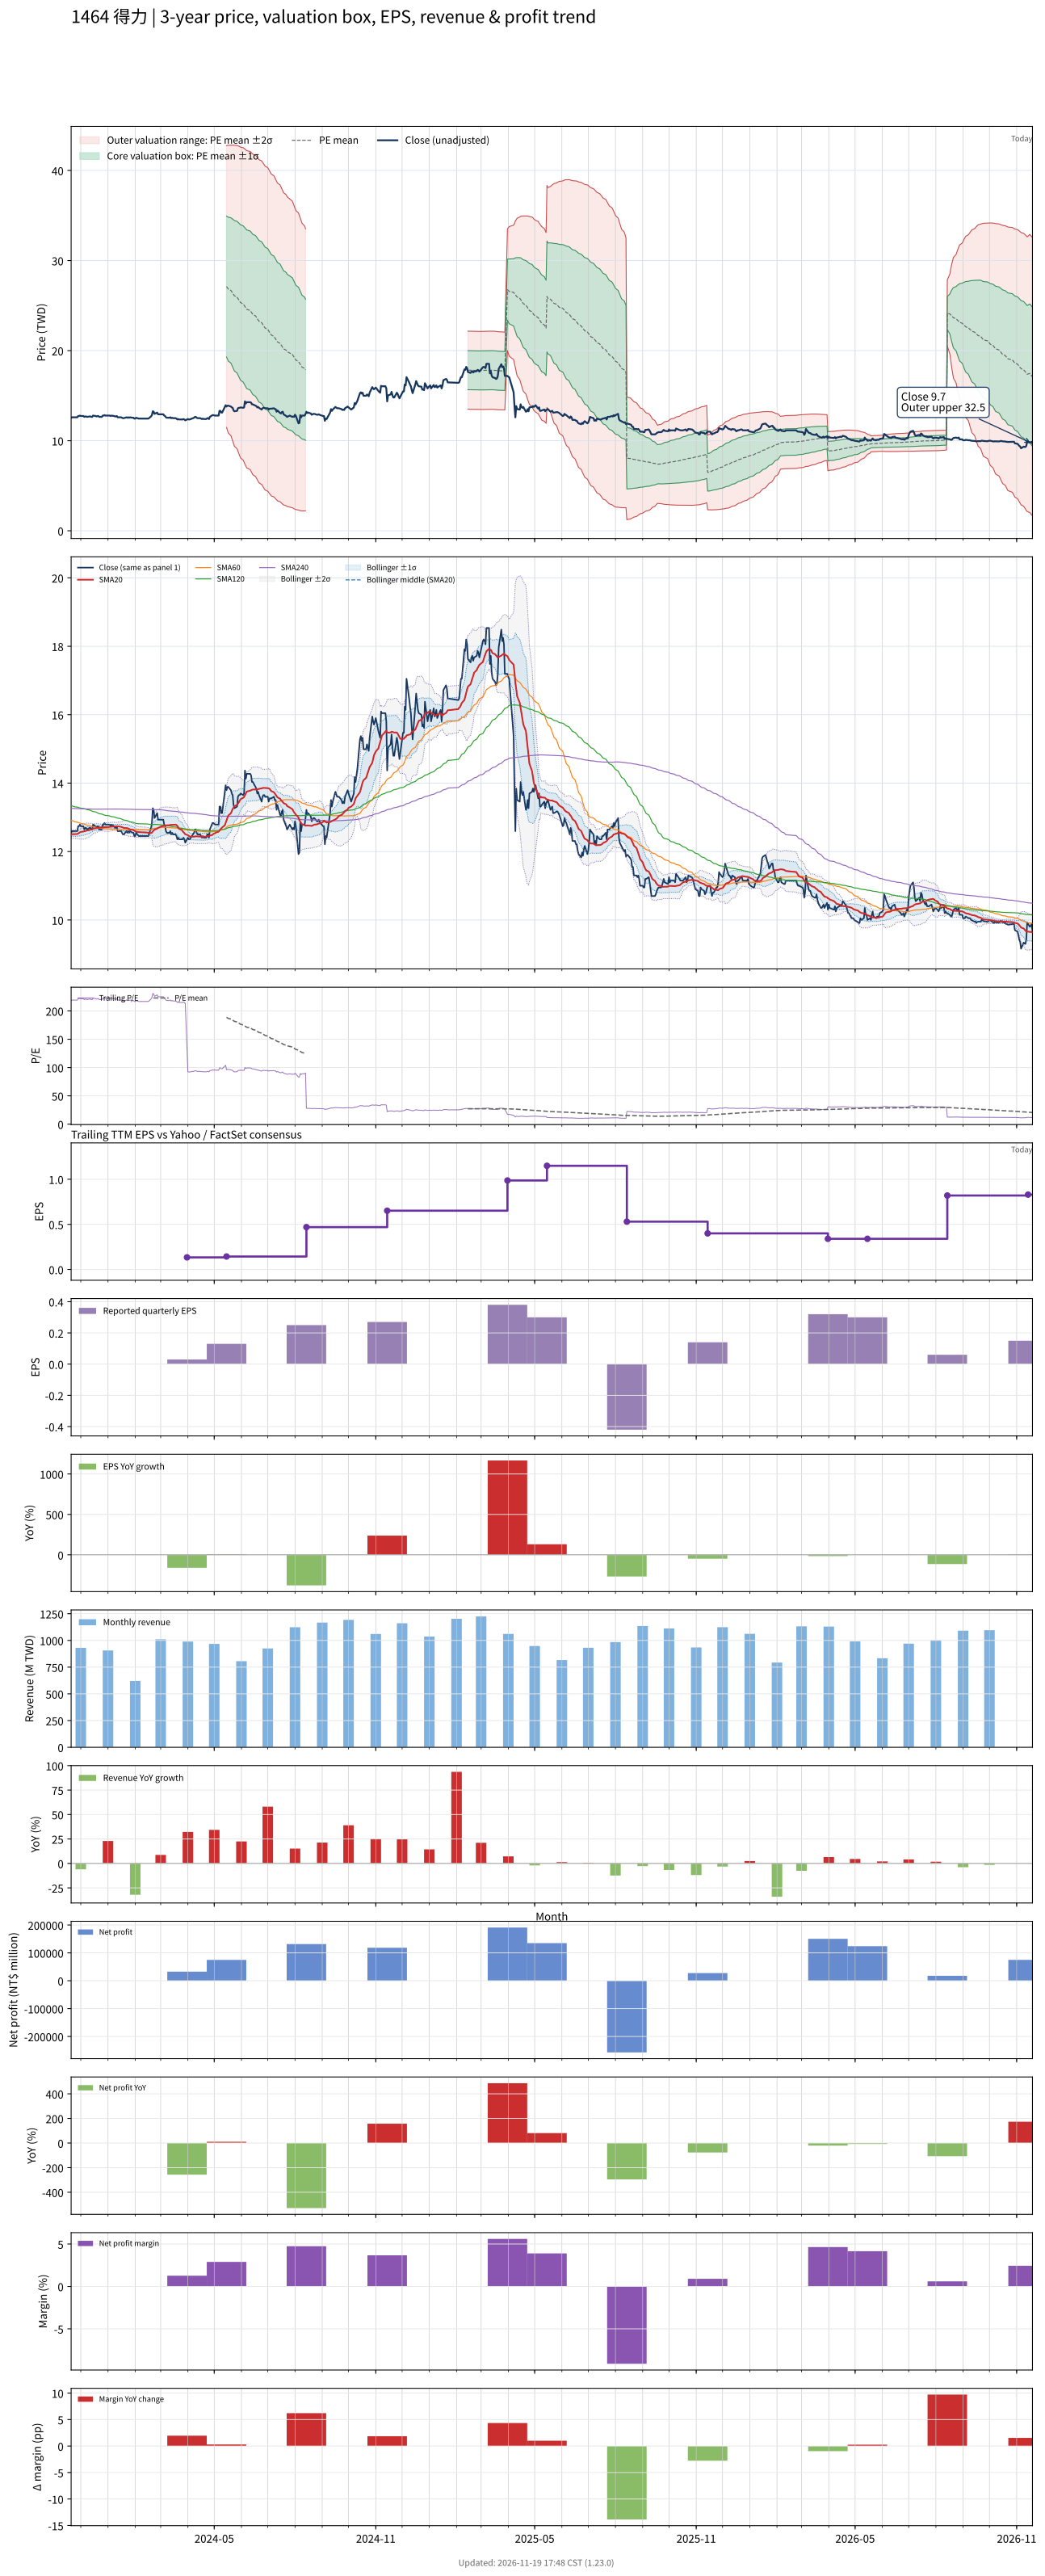

The table this chart was drawn from, first rows:
# chart-version: skill-stock-dynamic-val…
date, close, available_date, period_end, eps, ttm_eps, pe, pe_mean, pe_std, price_m2, price_m1, price_mean, price_p1, price_p2, forward_eps, forward_pe, forward_pe_mean, forward_pe_std, forward_price_m2, forward_price_m1, forward_price_mean, forward_price_p1, forward_price_p2, sma20
2023-11-20, 12.55, 2023-11-14, 2023-09-30, 0.08, 0.05747, 218.3, , , , , , , , , , , , , , , , , 12.51
2023-11-21, 12.6, 2023-11-14, 2023-09-30, 0.08, 0.05747, 219.2, , , , , , , , , , , , , , , , , 12.51
2023-11-22, 12.6, 2023-11-14, 2023-09-30, 0.08, 0.05747, 219.2, , , , , , , , , , , , , , , , , 12.51
2023-11-23, 12.6, 2023-11-14, 2023-09-30, 0.08, 0.05747, 219.2, , , , , , , , , , , , , , , , , 12.51
2023-11-24, 12.6, 2023-11-14, 2023-09-30, 0.08, 0.05747, 219.2, , , , , , , , , , , , , , , , , 12.51
2023-11-27, 12.6, 2023-11-14, 2023-09-30, 0.08, 0.05747, 219.2, , , , , , , , , , , , , , , , , 12.51
2023-11-28, 12.74, 2023-11-14, 2023-09-30, 0.08, 0.05747, 221.7, , , , , , , , , , , , , , , , , 12.53
2023-11-29, 12.74, 2023-11-14, 2023-09-30, 0.08, 0.05747, 221.7, , , , , , , , , , , , , , , , , 12.54
2023-11-30, 12.79, 2023-11-14, 2023-09-30, 0.08, 0.05747, 222.5, , , , , , , , , , , , , , , , , 12.56
2023-12-01, 12.74, 2023-11-14, 2023-09-30, 0.08, 0.05747, 221.7, , , , , , , , , , , , , , , , , 12.57
2023-12-04, 12.74, 2023-11-14, 2023-09-30, 0.08, 0.05747, 221.7, , , , , , , , , , , , , , , , , 12.58
2023-12-05, 12.64, 2023-11-14, 2023-09-30, 0.08, 0.05747, 220, , , , , , , , , , , , , , , , , 12.59
2023-12-06, 12.69, 2023-11-14, 2023-09-30, 0.08, 0.05747, 220.8, , , , , , , , , , , , , , , , , 12.6
2023-12-07, 12.69, 2023-11-14, 2023-09-30, 0.08, 0.05747, 220.8, , , , , , , , , , , , , , , , , 12.61
2023-12-08, 12.64, 2023-11-14, 2023-09-30, 0.08, 0.05747, 220, , , , , , , , , , , , , , , , , 12.61
2023-12-11, 12.69, 2023-11-14, 2023-09-30, 0.08, 0.05747, 220.8, , , , , , , , , , , , , , , , , 12.63
2023-12-12, 12.69, 2023-11-14, 2023-09-30, 0.08, 0.05747, 220.8, , , , , , , , , , , , , , , , , 12.64
2023-12-13, 12.64, 2023-11-14, 2023-09-30, 0.08, 0.05747, 220, , , , , , , , , , , , , , , , , 12.65
2023-12-14, 12.64, 2023-11-14, 2023-09-30, 0.08, 0.05747, 220, , , , , , , , , , , , , , , , , 12.65
2023-12-15, 12.79, 2023-11-14, 2023-09-30, 0.08, 0.05747, 222.5, , , , , , , , , , , , , , , , , 12.67
2023-12-18, 12.74, 2023-11-14, 2023-09-30, 0.08, 0.05747, 221.7, , , , , , , , , , , , , , , , , 12.68
2023-12-19, 12.69, 2023-11-14, 2023-09-30, 0.08, 0.05747, 220.8, , , , , , , , , , , , , , , , , 12.68
2023-12-20, 12.74, 2023-11-14, 2023-09-30, 0.08, 0.05747, 221.7, , , , , , , , , , , , , , , , , 12.69
2023-12-21, 12.74, 2023-11-14, 2023-09-30, 0.08, 0.05747, 221.7, , , , , , , , , , , , , , , , , 12.7
2023-12-22, 12.64, 2023-11-14, 2023-09-30, 0.08, 0.05747, 220, , , , , , , , , , , , , , , , , 12.7
2023-12-25, 12.64, 2023-11-14, 2023-09-30, 0.08, 0.05747, 220, , , , , , , , , , , , , , , , , 12.7
2023-12-26, 12.79, 2023-11-14, 2023-09-30, 0.08, 0.05747, 222.5, , , , , , , , , , , , , , , , , 12.71
2023-12-27, 12.79, 2023-11-14, 2023-09-30, 0.08, 0.05747, 222.5, , , , , , , , , , , , , , , , , 12.71
2023-12-28, 12.84, 2023-11-14, 2023-09-30, 0.08, 0.05747, 223.3, , , , , , , , , , , , , , , , , 12.71
2023-12-29, 12.79, 2023-11-14, 2023-09-30, 0.08, 0.05747, 222.5, , , , , , , , , , , , , , , , , 12.71
2024-01-02, 12.79, 2023-11-14, 2023-09-30, 0.08, 0.05747, 222.5, , , , , , , , , , , , , , , , , 12.72
2024-01-03, 12.79, 2023-11-14, 2023-09-30, 0.08, 0.05747, 222.5, , , , , , , , , , , , , , , , , 12.72
2024-01-04, 12.74, 2023-11-14, 2023-09-30, 0.08, 0.05747, 221.7, , , , , , , , , , , , , , , , , 12.73
2024-01-05, 12.79, 2023-11-14, 2023-09-30, 0.08, 0.05747, 222.5, , , , , , , , , , , , , , , , , 12.73
2024-01-08, 12.74, 2023-11-14, 2023-09-30, 0.08, 0.05747, 221.7, , , , , , , , , , , , , , , , , 12.73
2024-01-09, 12.69, 2023-11-14, 2023-09-30, 0.08, 0.05747, 220.8, , , , , , , , , , , , , , , , , 12.73
2024-01-10, 12.69, 2023-11-14, 2023-09-30, 0.08, 0.05747, 220.8, , , , , , , , , , , , , , , , , 12.73
2024-01-11, 12.74, 2023-11-14, 2023-09-30, 0.08, 0.05747, 221.7, , , , , , , , , , , , , , , , , 12.74
2024-01-12, 12.6, 2023-11-14, 2023-09-30, 0.08, 0.05747, 219.2, , , , , , , , , , , , , , , , , 12.74
2024-01-15, 12.6, 2023-11-14, 2023-09-30, 0.08, 0.05747, 219.2, , , , , , , , , , , , , , , , , 12.73
2024-01-16, 12.6, 2023-11-14, 2023-09-30, 0.08, 0.05747, 219.2, , , , , , , , , , , , , , , , , 12.72
2024-01-17, 12.55, 2023-11-14, 2023-09-30, 0.08, 0.05747, 218.3, , , , , , , , , , , , , , , , , 12.71
2024-01-18, 12.5, 2023-11-14, 2023-09-30, 0.08, 0.05747, 217.5, , , , , , , , , , , , , , , , , 12.7
2024-01-19, 12.5, 2023-11-14, 2023-09-30, 0.08, 0.05747, 217.5, , , , , , , , , , , , , , , , , 12.69
2024-01-22, 12.6, 2023-11-14, 2023-09-30, 0.08, 0.05747, 219.2, , , , , , , , , , , , , , , , , 12.69
2024-01-23, 12.55, 2023-11-14, 2023-09-30, 0.08, 0.05747, 218.3, , , , , , , , , , , , , , , , , 12.68
2024-01-24, 12.6, 2023-11-14, 2023-09-30, 0.08, 0.05747, 219.2, , , , , , , , , , , , , , , , , 12.67
2024-01-25, 12.55, 2023-11-14, 2023-09-30, 0.08, 0.05747, 218.3, , , , , , , , , , , , , , , , , 12.66
2024-01-26, 12.6, 2023-11-14, 2023-09-30, 0.08, 0.05747, 219.2, , , , , , , , , , , , , , , , , 12.65
2024-01-29, 12.55, 2023-11-14, 2023-09-30, 0.08, 0.05747, 218.3, , , , , , , , , , , , , , , , , 12.64
2024-01-30, 12.55, 2023-11-14, 2023-09-30, 0.08, 0.05747, 218.3, , , , , , , , , , , , , , , , , 12.62
2024-01-31, 12.45, 2023-11-14, 2023-09-30, 0.08, 0.05747, 216.7, , , , , , , , , , , , , , , , , 12.61
2024-02-01, 12.45, 2023-11-14, 2023-09-30, 0.08, 0.05747, 216.7, , , , , , , , , , , , , , , , , 12.59
2024-02-02, 12.55, 2023-11-14, 2023-09-30, 0.08, 0.05747, 218.3, , , , , , , , , , , , , , , , , 12.58
2024-02-05, 12.45, 2023-11-14, 2023-09-30, 0.08, 0.05747, 216.7, , , , , , , , , , , , , , , , , 12.57
2024-02-15, 12.45, 2023-11-14, 2023-09-30, 0.08, 0.05747, 216.7, , , , , , , , , , , , , , , , , 12.56
2024-02-16, 12.45, 2023-11-14, 2023-09-30, 0.08, 0.05747, 216.7, , , , , , , , , , , , , , , , , 12.54
2024-02-19, 12.69, 2023-11-14, 2023-09-30, 0.08, 0.05747, 220.8, , , , , , , , , , , , , , , , , 12.54
2024-02-20, 12.84, 2023-11-14, 2023-09-30, 0.08, 0.05747, 223.3, , , , , , , , , , , , , , , , , 12.55
... 668 more rows
